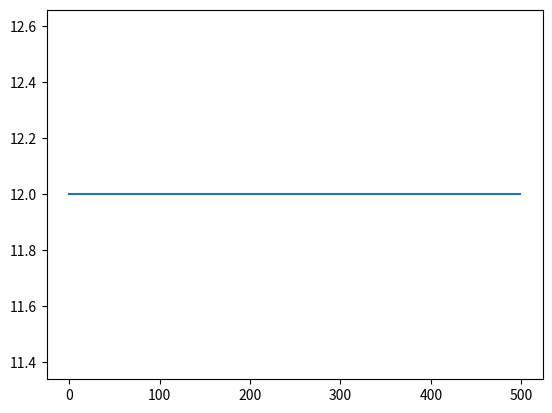

Reproduce this figure in Python.
print("hello")
import matplotlib.pyplot as plt
import numpy as np

T=np.ones(500)*12

plt.subplot(111)
plt.plot(T)
plt.show()
plt.savefig("myfig")
